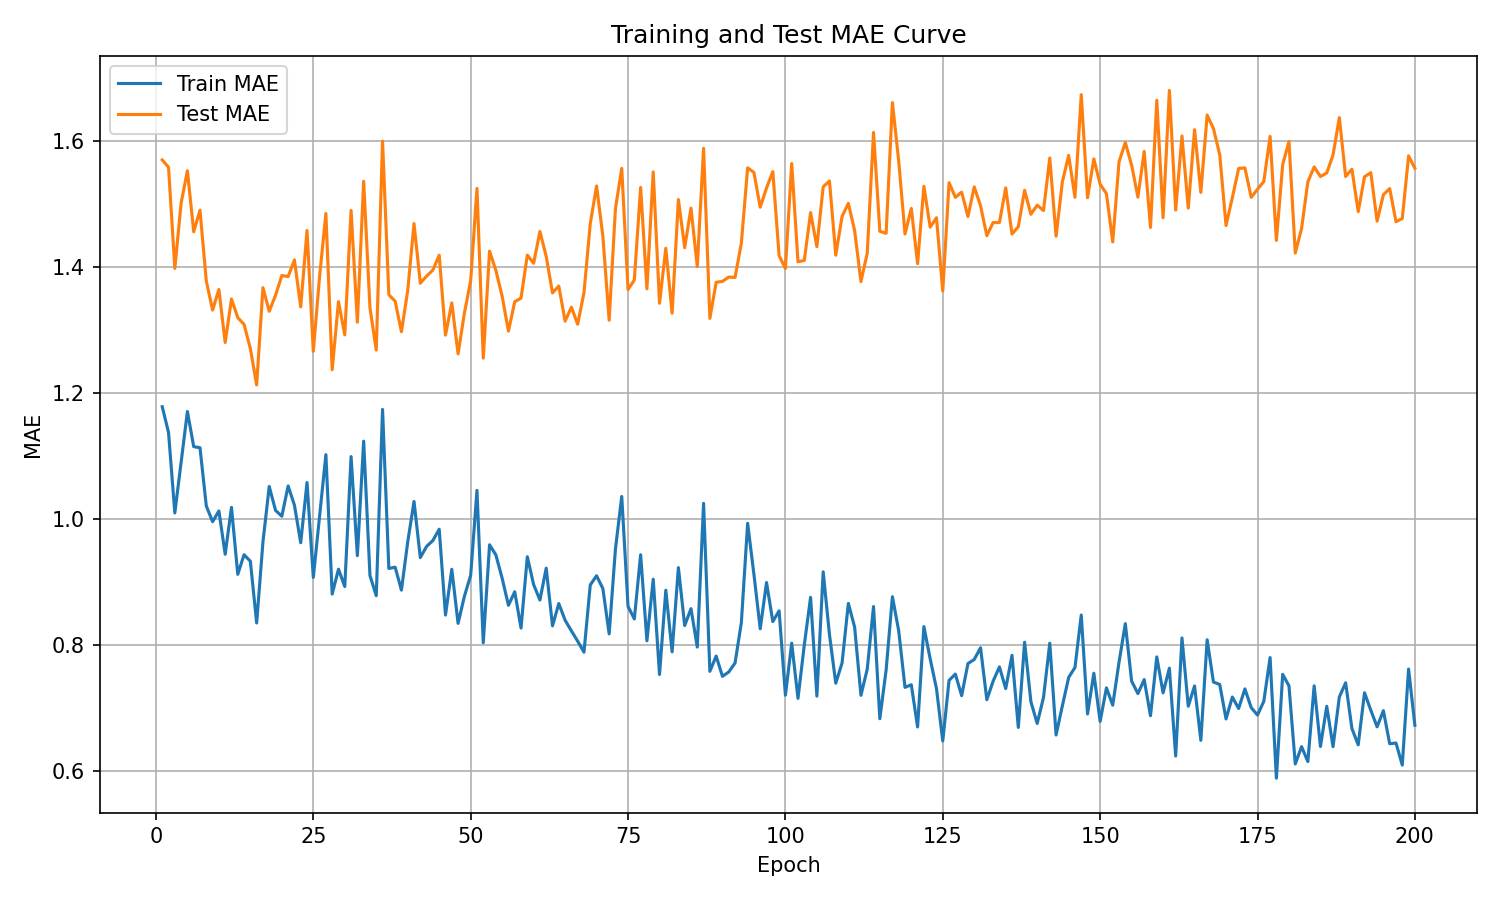

The file beside this chart, header and first rows:
epoch, train_mae, test_mae
1, 1.178, 1.57
2, 1.137, 1.558
3, 1.01, 1.398
4, 1.09, 1.501
5, 1.171, 1.552
6, 1.115, 1.456
7, 1.113, 1.49
8, 1.021, 1.378
9, 0.9958, 1.331
10, 1.013, 1.364
11, 0.9442, 1.28
12, 1.019, 1.349
13, 0.9124, 1.319
14, 0.9434, 1.309
15, 0.9331, 1.27
16, 0.8352, 1.213
17, 0.9637, 1.367
18, 1.052, 1.33
19, 1.014, 1.355
20, 1.005, 1.386
21, 1.053, 1.385
22, 1.022, 1.411
23, 0.9625, 1.337
24, 1.058, 1.458
25, 0.9075, 1.266
26, 1.005, 1.385
27, 1.102, 1.485
28, 0.881, 1.237
29, 0.9205, 1.345
30, 0.8929, 1.292
31, 1.099, 1.49
32, 0.942, 1.312
33, 1.124, 1.536
34, 0.9105, 1.335
35, 0.8785, 1.268
36, 1.174, 1.599
37, 0.9216, 1.356
38, 0.9237, 1.346
39, 0.8873, 1.297
40, 0.9637, 1.363
41, 1.028, 1.469
42, 0.9389, 1.374
43, 0.9566, 1.385
44, 0.9661, 1.395
45, 0.9839, 1.419
46, 0.8478, 1.292
47, 0.9203, 1.343
48, 0.8346, 1.262
49, 0.8774, 1.327
50, 0.9108, 1.378
51, 1.046, 1.525
52, 0.8038, 1.255
53, 0.9592, 1.425
54, 0.9432, 1.394
55, 0.9062, 1.353
56, 0.8632, 1.298
57, 0.8847, 1.345
58, 0.8271, 1.351
59, 0.9403, 1.419
60, 0.8961, 1.406
... 140 more rows
